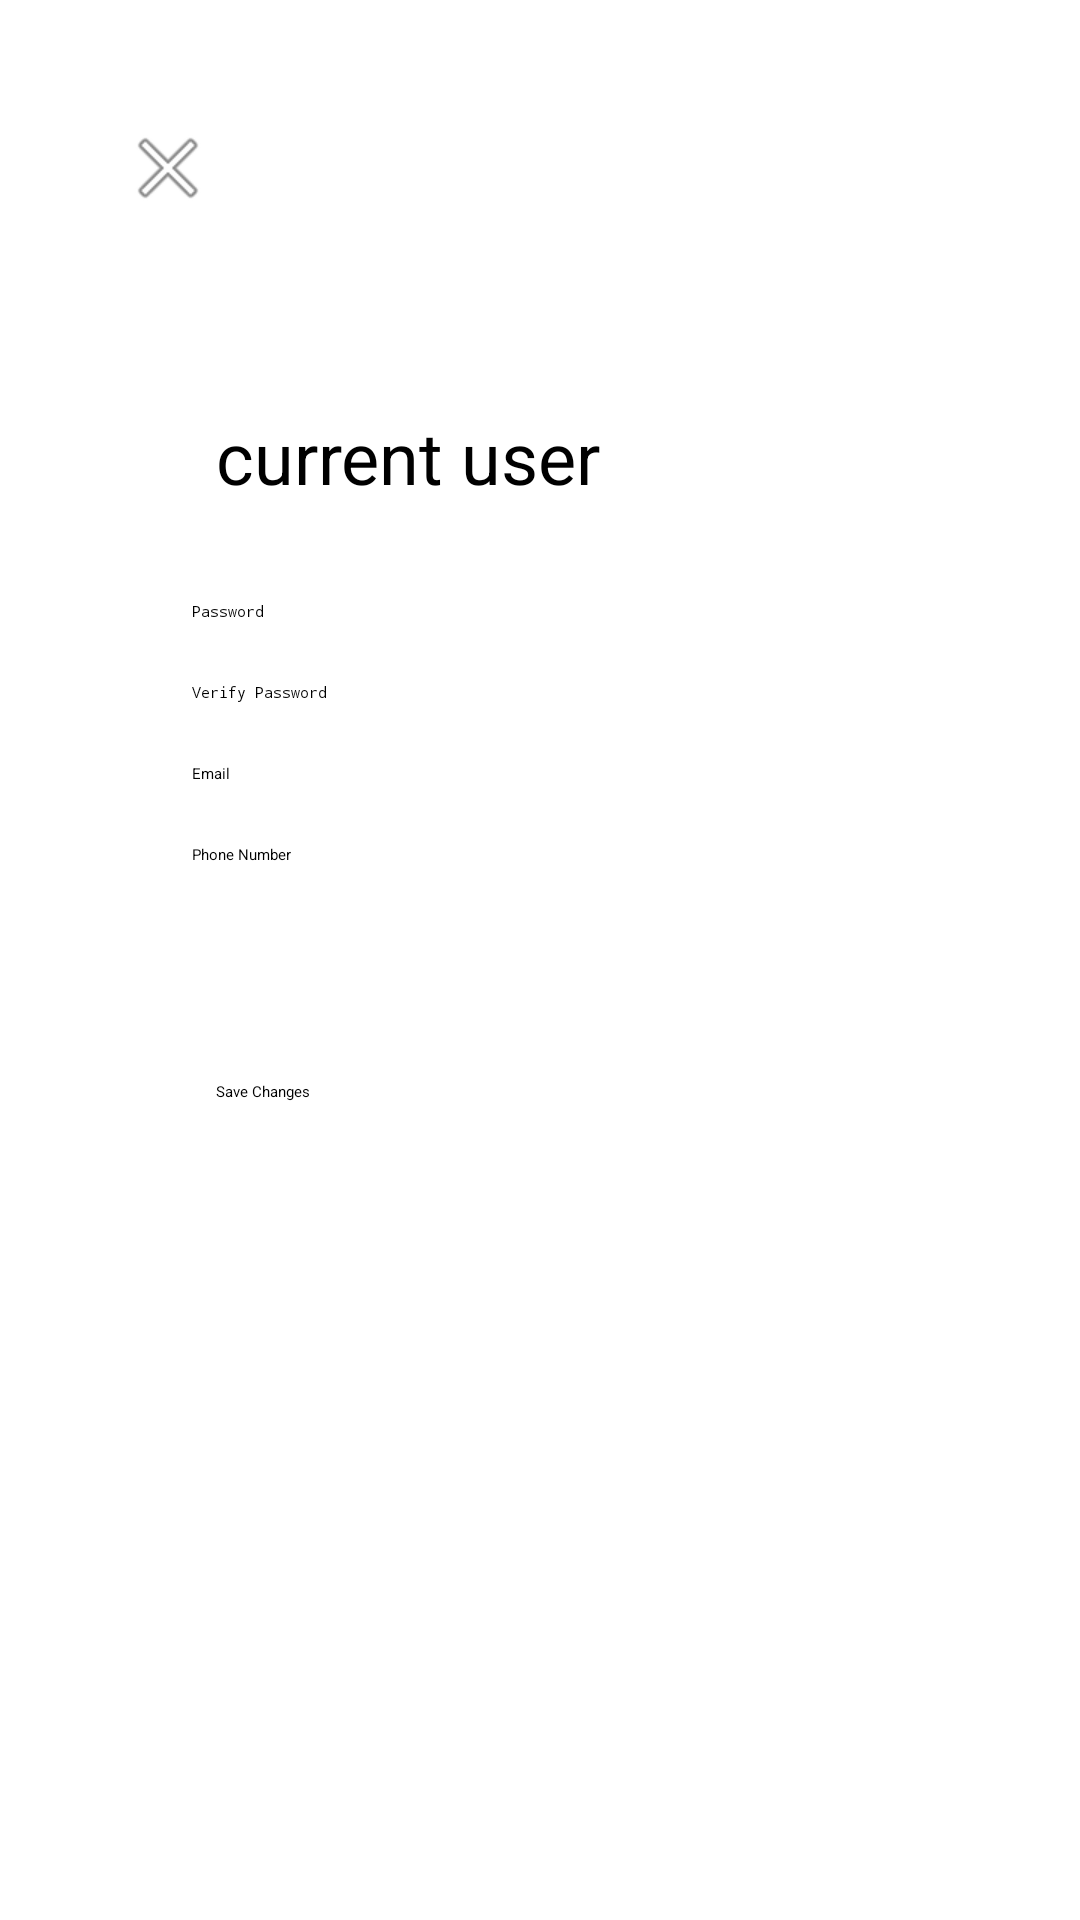

The Android layout XML behind this screen, and the referenced resources:
<!-- AndroidManifest.xml: application theme Theme.Inventory -->
<!-- res/layout/activity_account.xml -->
<?xml version="1.0" encoding="utf-8"?>
<androidx.constraintlayout.widget.ConstraintLayout xmlns:android="http://schemas.android.com/apk/res/android"
    xmlns:app="http://schemas.android.com/apk/res-auto"
    android:id="@+id/main"
    android:layout_width="match_parent"
    android:layout_height="match_parent"
    android:padding="20dp">

    <ImageButton
        android:id="@+id/editAccountCloseButton"
        android:layout_width="wrap_content"
        android:layout_height="wrap_content"
        android:contentDescription="@string/close_button"
        android:padding="20dp"
        app:layout_constraintStart_toStartOf="parent"
        app:layout_constraintTop_toTopOf="parent"
        app:srcCompat="@android:drawable/ic_menu_close_clear_cancel" />

    <TextView
        android:id="@+id/currentUsernameTextView"
        android:layout_width="match_parent"
        android:layout_height="wrap_content"
        android:layout_marginStart="32dp"
        android:layout_marginTop="44dp"
        android:layout_marginEnd="32dp"
        android:paddingStart="20dp"
        android:paddingEnd="20dp"
        android:text="@string/current_username"
        android:textSize="24sp"
        app:layout_constraintEnd_toEndOf="parent"
        app:layout_constraintStart_toStartOf="parent"
        app:layout_constraintTop_toBottomOf="@+id/editAccountCloseButton" />

    <EditText
        android:id="@+id/editPasswordEditText"
        android:layout_width="match_parent"
        android:layout_height="wrap_content"
        android:layout_marginStart="24dp"
        android:layout_marginTop="32dp"
        android:hint="@string/password"
        android:importantForAutofill="no"
        android:inputType="textPassword"
        android:paddingStart="20dp"
        android:paddingEnd="20dp"
        app:layout_constraintEnd_toEndOf="@+id/currentUsernameTextView"
        app:layout_constraintStart_toStartOf="@+id/currentUsernameTextView"
        app:layout_constraintTop_toBottomOf="@+id/currentUsernameTextView" />

    <EditText
        android:id="@+id/editPasswordVerifyEditText"
        android:layout_width="match_parent"
        android:layout_height="wrap_content"
        android:layout_marginStart="24dp"
        android:layout_marginTop="20dp"
        android:layout_marginEnd="24dp"
        android:hint="@string/verify_password"
        android:importantForAutofill="no"
        android:inputType="textPassword"
        android:paddingStart="20dp"
        android:paddingEnd="20dp"
        app:layout_constraintEnd_toEndOf="@+id/currentUsernameTextView"
        app:layout_constraintStart_toStartOf="@+id/currentUsernameTextView"
        app:layout_constraintTop_toBottomOf="@+id/editPasswordEditText" />

    <EditText
        android:id="@+id/editEmailEditText"
        android:layout_width="match_parent"
        android:layout_height="wrap_content"
        android:layout_marginStart="24dp"
        android:layout_marginTop="20dp"
        android:layout_marginEnd="24dp"
        android:hint="@string/email"
        android:importantForAutofill="no"
        android:inputType="textEmailAddress"
        android:paddingStart="20dp"
        android:paddingEnd="20dp"
        app:layout_constraintEnd_toEndOf="@+id/editPasswordVerifyEditText"
        app:layout_constraintStart_toStartOf="@+id/editPasswordVerifyEditText"
        app:layout_constraintTop_toBottomOf="@+id/editPasswordVerifyEditText" />

    <EditText
        android:id="@+id/editPhoneEditText"
        android:layout_width="match_parent"
        android:layout_height="wrap_content"
        android:layout_marginStart="24dp"
        android:layout_marginTop="20dp"
        android:layout_marginEnd="24dp"
        android:hint="@string/phone_number"
        android:importantForAutofill="no"
        android:inputType="phone"
        android:paddingStart="20dp"
        android:paddingEnd="20dp"
        app:layout_constraintEnd_toEndOf="parent"
        app:layout_constraintStart_toStartOf="@+id/editEmailEditText"
        app:layout_constraintTop_toBottomOf="@+id/editEmailEditText" />

    <Button
        android:id="@+id/editAccountButton"
        android:layout_width="match_parent"
        android:layout_height="wrap_content"
        android:layout_marginStart="32dp"
        android:layout_marginTop="72dp"
        android:layout_marginEnd="32dp"
        android:paddingStart="20dp"
        android:paddingEnd="20dp"
        android:text="@string/save_changes"
        app:layout_constraintEnd_toEndOf="parent"
        app:layout_constraintStart_toStartOf="parent"
        app:layout_constraintTop_toBottomOf="@+id/editPhoneEditText" />

</androidx.constraintlayout.widget.ConstraintLayout>
<!-- resources referenced by this layout -->
<resources>
  <string name="close_button">CloseActivity\n</string>
  <string name="current_username">current user</string>
  <string name="email">Email</string>
  <string name="password">Password</string>
  <string name="phone_number">Phone Number</string>
  <string name="save_changes">Save Changes</string>
  <string name="verify_password">Verify Password</string>
</resources>
